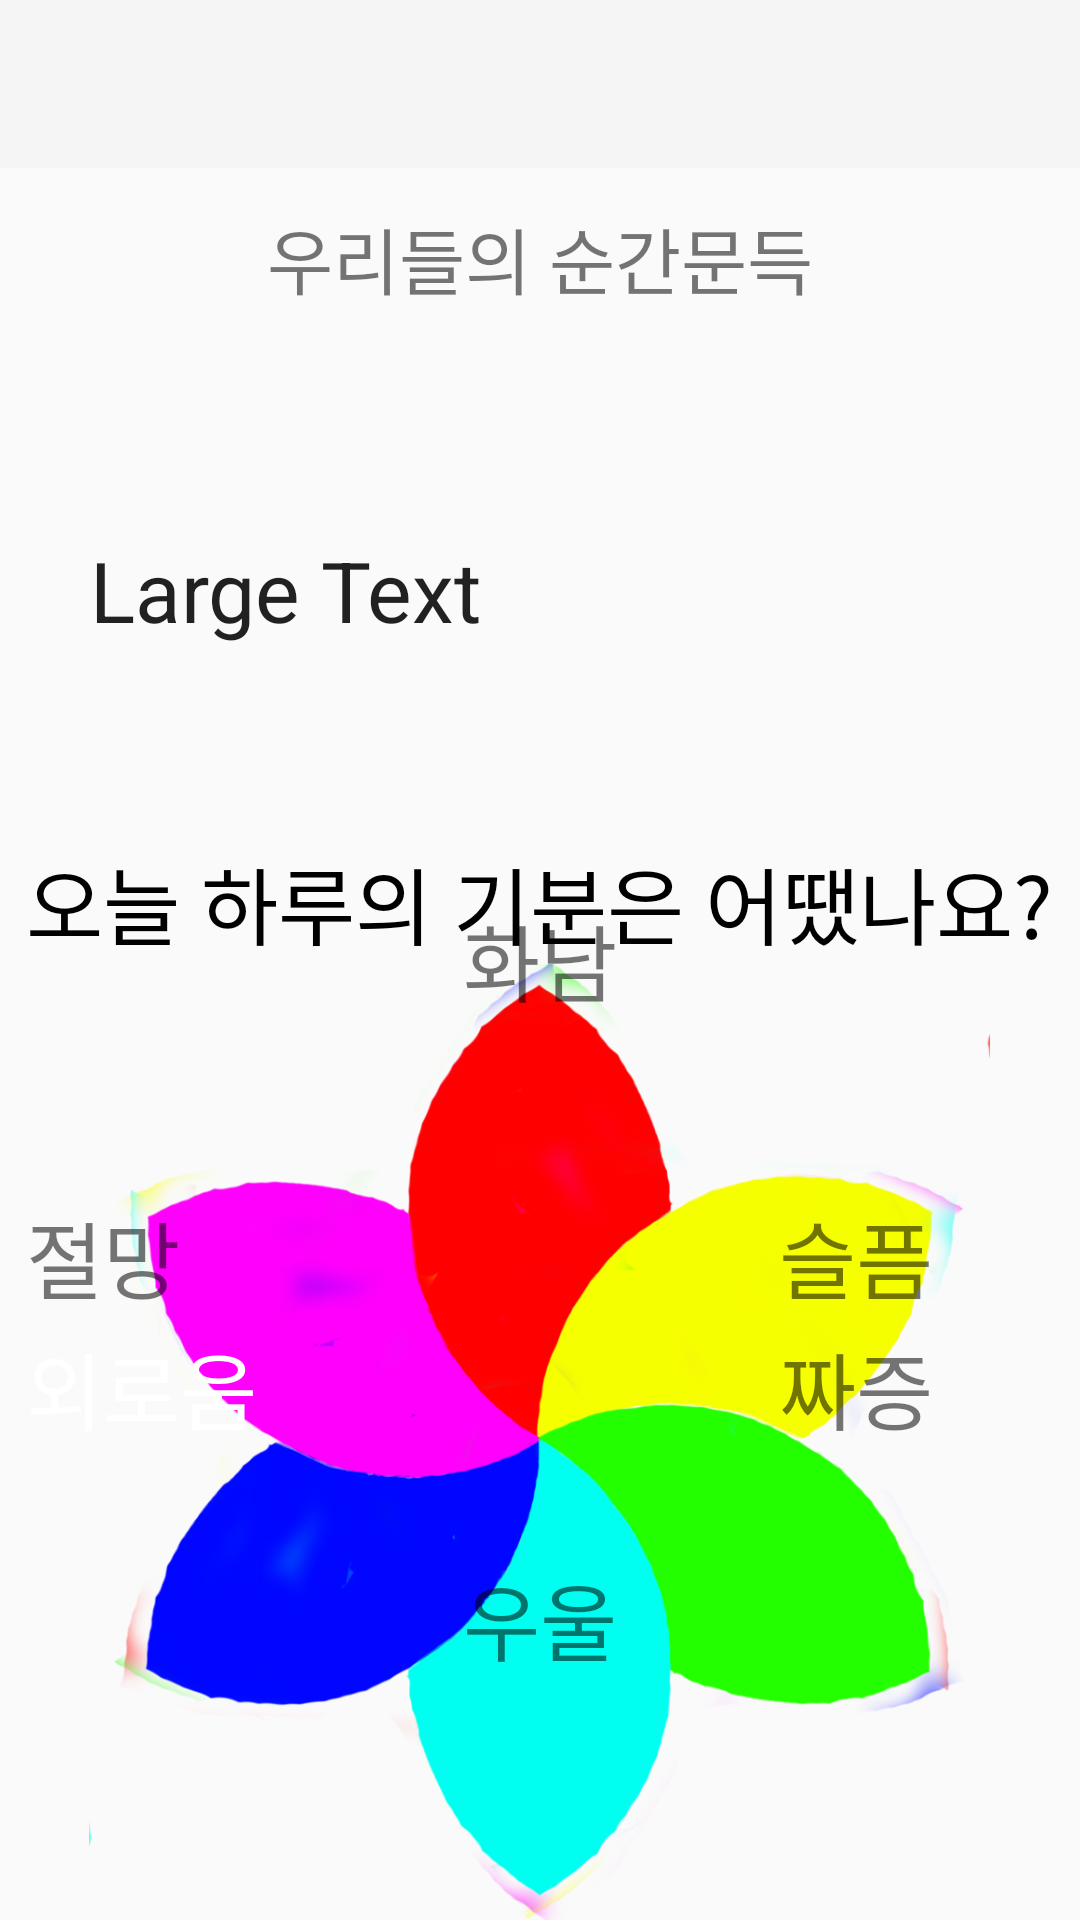

This screen was rendered from an Android layout file. Write that file and the resources it references.
<!-- AndroidManifest.xml: application theme AppTheme -->
<!-- res/layout/activity_sm__activity_3.xml -->
<?xml version="1.0" encoding="utf-8"?>
<RelativeLayout
    xmlns:android="http://schemas.android.com/apk/res/android"
    xmlns:app="http://schemas.android.com/apk/res-auto"
    xmlns:tools="http://schemas.android.com/tools"
    android:layout_width="match_parent"
    android:layout_height="match_parent"
    android:fitsSystemWindows="true"
    tools:context="com.example.nj.myapplication.SM_Activity.SM_Activity_3">

    <android.support.design.widget.AppBarLayout
        android:layout_width="match_parent"
        android:layout_height="wrap_content"
        android:theme="@style/AppTheme.AppBarOverlay"
        android:id="@+id/sm_3_view">

        <android.support.v7.widget.Toolbar
            android:id="@+id/sm_3_toolbar"
            android:layout_width="match_parent"
            android:layout_height="?attr/actionBarSize"
            android:background="?attr/colorPrimary"
            app:popupTheme="@style/AppTheme.PopupOverlay" />

    </android.support.design.widget.AppBarLayout>
    <TextView
        android:id="@+id/sm_3_title"
        android:layout_width="fill_parent"
        android:layout_height="60dp"
        android:background="@color/sm_2_title"
        android:foregroundGravity="center"
        android:gravity="center"
        android:text="@string/sm_2_title"
        android:textSize="24dp"
        android:elevation="4dp"
        android:layout_below="@+id/sm_3_view"
        android:layout_alignParentLeft="true"
        android:layout_alignParentStart="true" />

    <ImageButton
        android:layout_width="wrap_content"
        android:layout_height="wrap_content"
        android:id="@+id/sm_3_btn_prev"
        android:layout_alignParentBottom="true"
        android:layout_alignParentLeft="true"
        android:layout_alignParentStart="true"
        android:layout_margin="15dp"
        android:background="@color/transparent" />

    <ImageButton
        android:layout_width="wrap_content"
        android:layout_height="wrap_content"
        android:id="@+id/sm_3_btn_next"
        android:layout_alignParentBottom="true"
        android:layout_alignParentRight="true"
        android:layout_alignParentEnd="true"
        android:layout_margin="15dp"
        android:background="@color/transparent" />

    <ImageView
        android:layout_width="wrap_content"
        android:layout_height="wrap_content"
        android:id="@+id/imageView4"
        android:layout_centerHorizontal="true"
        android:src="@drawable/sm_3_flower"
        android:layout_below="@+id/sm_3_plaintext" />

    <TextView
        android:layout_width="wrap_content"
        android:layout_height="wrap_content"
        android:textAppearance="?android:attr/textAppearanceLarge"
        android:text="Large Text"
        android:id="@+id/sm_3_date"
        android:layout_below="@+id/sm_3_title"
        android:layout_toRightOf="@+id/sm_3_btn_prev"
        android:layout_toEndOf="@+id/sm_3_btn_prev"
        android:layout_marginTop="62dp"
        style="@style/TextSize28" />

    <TextView
        android:layout_width="wrap_content"
        android:layout_height="wrap_content"
        android:text="오늘 하루의 기분은 어땠나요?"
        android:id="@+id/sm_3_plaintext"
        android:layout_below="@+id/sm_3_date"
        android:layout_centerHorizontal="true"
        android:layout_marginTop="65dp"
        android:textColor="@color/black"
        android:singleLine="false"
        style="@style/TextSize28" />

    <TextView
        android:layout_width="wrap_content"
        android:layout_height="wrap_content"
        android:text="슬픔"
        android:id="@+id/sm_3_flower_2"
        android:layout_marginRight="40dp"
        android:layout_marginEnd="40dp"
        android:layout_marginTop="58dp"
        style="@style/TextSize28"
        android:layout_below="@+id/sm_3_flower_1"
        android:layout_alignRight="@+id/sm_3_plaintext"
        android:layout_alignEnd="@+id/sm_3_plaintext" />

    <TextView
        android:layout_width="wrap_content"
        android:layout_height="wrap_content"
        android:text="화남"
        android:id="@+id/sm_3_flower_1"
        style="@style/TextSize28"
        android:layout_centerVertical="true"
        android:layout_alignLeft="@+id/sm_3_flower_4"
        android:layout_alignStart="@+id/sm_3_flower_4" />

    <TextView
        android:layout_width="wrap_content"
        android:layout_height="wrap_content"
        android:text="절망"
        android:id="@+id/sm_3_flower_6"
        style="@style/TextSize28"
        android:layout_alignTop="@+id/sm_3_flower_2"
        android:layout_alignLeft="@+id/sm_3_plaintext"
        android:layout_alignStart="@+id/sm_3_plaintext" />

    <TextView
        android:layout_width="wrap_content"
        android:layout_height="wrap_content"
        android:text="우울"
        android:id="@+id/sm_3_flower_4"
        android:layout_marginBottom="50dp"
        style="@style/TextSize28"
        android:layout_above="@+id/sm_3_btn_prev"
        android:layout_centerHorizontal="true" />

    <TextView
        android:layout_width="wrap_content"
        android:layout_height="wrap_content"
        android:text="짜증"
        android:id="@+id/sm_3_flower_3"
        android:layout_above="@+id/sm_3_flower_4"
        android:layout_alignLeft="@+id/sm_3_flower_2"
        android:layout_alignStart="@+id/sm_3_flower_2"
        android:layout_marginBottom="36dp"
        android:textSize="28dp" />

    <TextView
        android:layout_width="wrap_content"
        android:layout_height="wrap_content"
        android:text="외로움"
        android:id="@+id/sm_3_flower_5"
        android:textSize="28dp"
        android:textColor="@color/white"
        android:layout_alignBaseline="@+id/sm_3_flower_3"
        android:layout_alignBottom="@+id/sm_3_flower_3"
        android:layout_alignLeft="@+id/sm_3_flower_6"
        android:layout_alignStart="@+id/sm_3_flower_6" />

</RelativeLayout>
<!-- resources referenced by this layout -->
<resources>
  <color name="black">#000000</color>
  <color name="transparent">#00000000</color>
  <color name="white">#ffffff</color>
  <!-- drawable sm_3_flower: png bitmap (drawable, 720169 bytes) -->
  <string name="sm_2_title">우리들의 순간문득</string>
  <style name="AppTheme.AppBarOverlay" parent="ThemeOverlay.AppCompat.Dark.ActionBar" />
  <style name="AppTheme.PopupOverlay" parent="ThemeOverlay.AppCompat.Light" />
  <style name="TextSize28" parent="@android:style/Widget.TextView"><item name="android:textSize">28sp</item></style>
  <style name="AppTheme" parent="Theme.AppCompat.Light">
          
      </style>
</resources>
